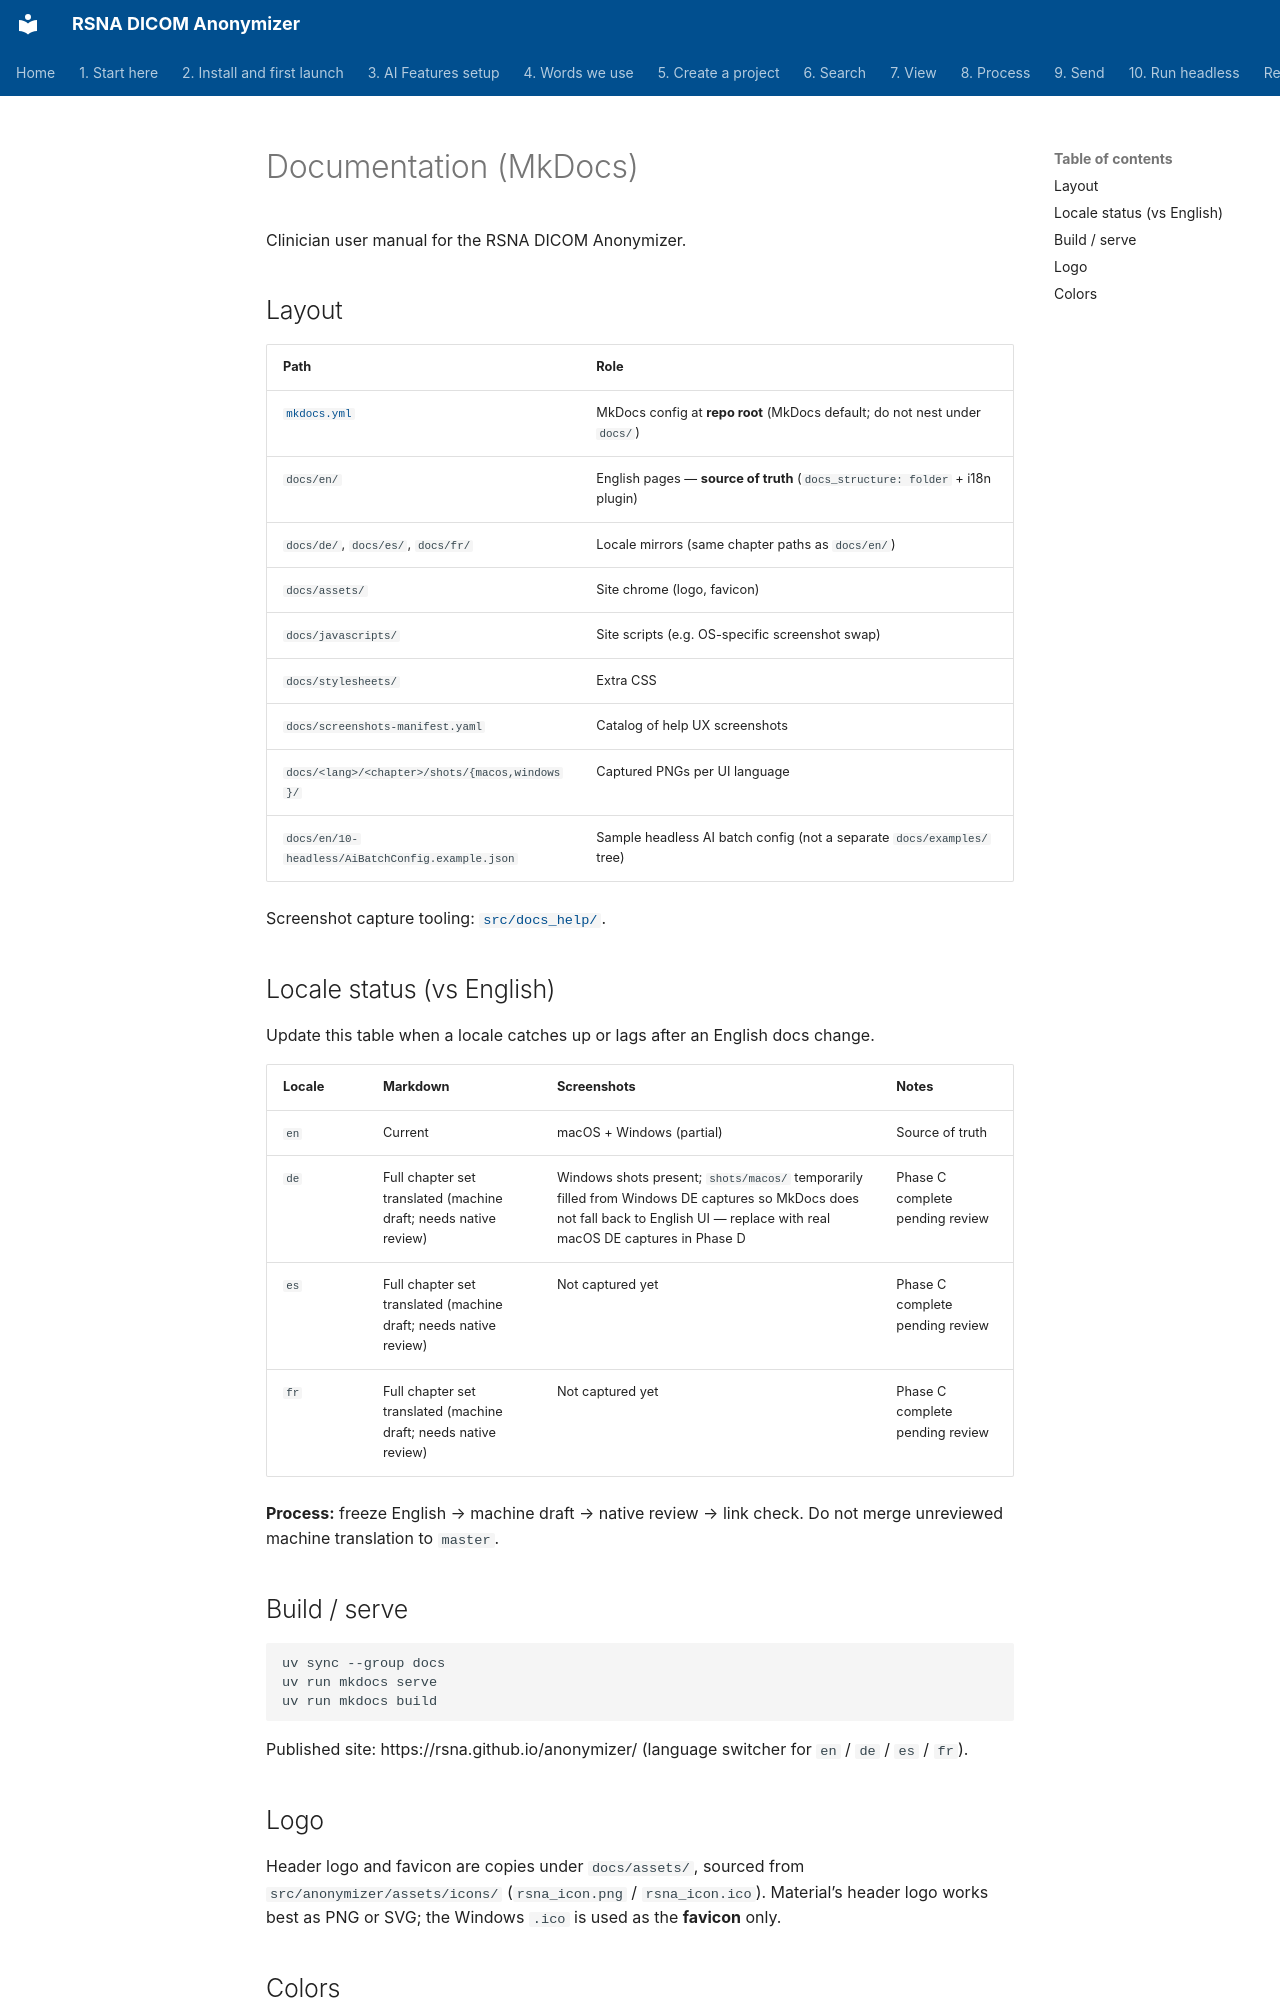

repository: RSNA/anonymizer · page: index.html · generator: mkdocs

# Documentation (MkDocs)

Clinician user manual for the RSNA DICOM Anonymizer.

## Layout

| Path | Role |
| --- | --- |
| [`mkdocs.yml`](../mkdocs.yml) | MkDocs config at **repo root** (MkDocs default; do not nest under `docs/`) |
| `docs/en/` | English pages — **source of truth** (`docs_structure: folder` + i18n plugin) |
| `docs/de/`, `docs/es/`, `docs/fr/` | Locale mirrors (same chapter paths as `docs/en/`) |
| `docs/assets/` | Site chrome (logo, favicon) |
| `docs/javascripts/` | Site scripts (e.g. OS-specific screenshot swap) |
| `docs/stylesheets/` | Extra CSS |
| `docs/screenshots-manifest.yaml` | Catalog of help UX screenshots |
| `docs/<lang>/<chapter>/shots/{macos,windows}/` | Captured PNGs per UI language |
| `docs/en/10-headless/AiBatchConfig.example.json` | Sample headless AI batch config (not a separate `docs/examples/` tree) |

Screenshot capture tooling: [`src/docs_help/`](../src/docs_help/README.md).

## Locale status (vs English)

Update this table when a locale catches up or lags after an English docs change.

| Locale | Markdown | Screenshots | Notes |
| --- | --- | --- | --- |
| `en` | Current | macOS + Windows (partial) | Source of truth |
| `de` | Full chapter set translated (machine draft; needs native review) | Windows shots present; `shots/macos/` temporarily filled from Windows DE captures so MkDocs does not fall back to English UI — replace with real macOS DE captures in Phase D | Phase C complete pending review |
| `es` | Full chapter set translated (machine draft; needs native review) | Not captured yet | Phase C complete pending review |
| `fr` | Full chapter set translated (machine draft; needs native review) | Not captured yet | Phase C complete pending review |

**Process:** freeze English → machine draft → native review → link check. Do not merge unreviewed machine translation to `master`.

## Build / serve

```bash
uv sync --group docs
uv run mkdocs serve
uv run mkdocs build
```

Published site: https://rsna.github.io/anonymizer/ (language switcher for `en` / `de` / `es` / `fr`).

## Logo

Header logo and favicon are copies under `docs/assets/`, sourced from `src/anonymizer/assets/icons/` (`rsna_icon.png` / `rsna_icon.ico`). Material’s header logo works best as PNG or SVG; the Windows `.ico` is used as the **favicon** only.
